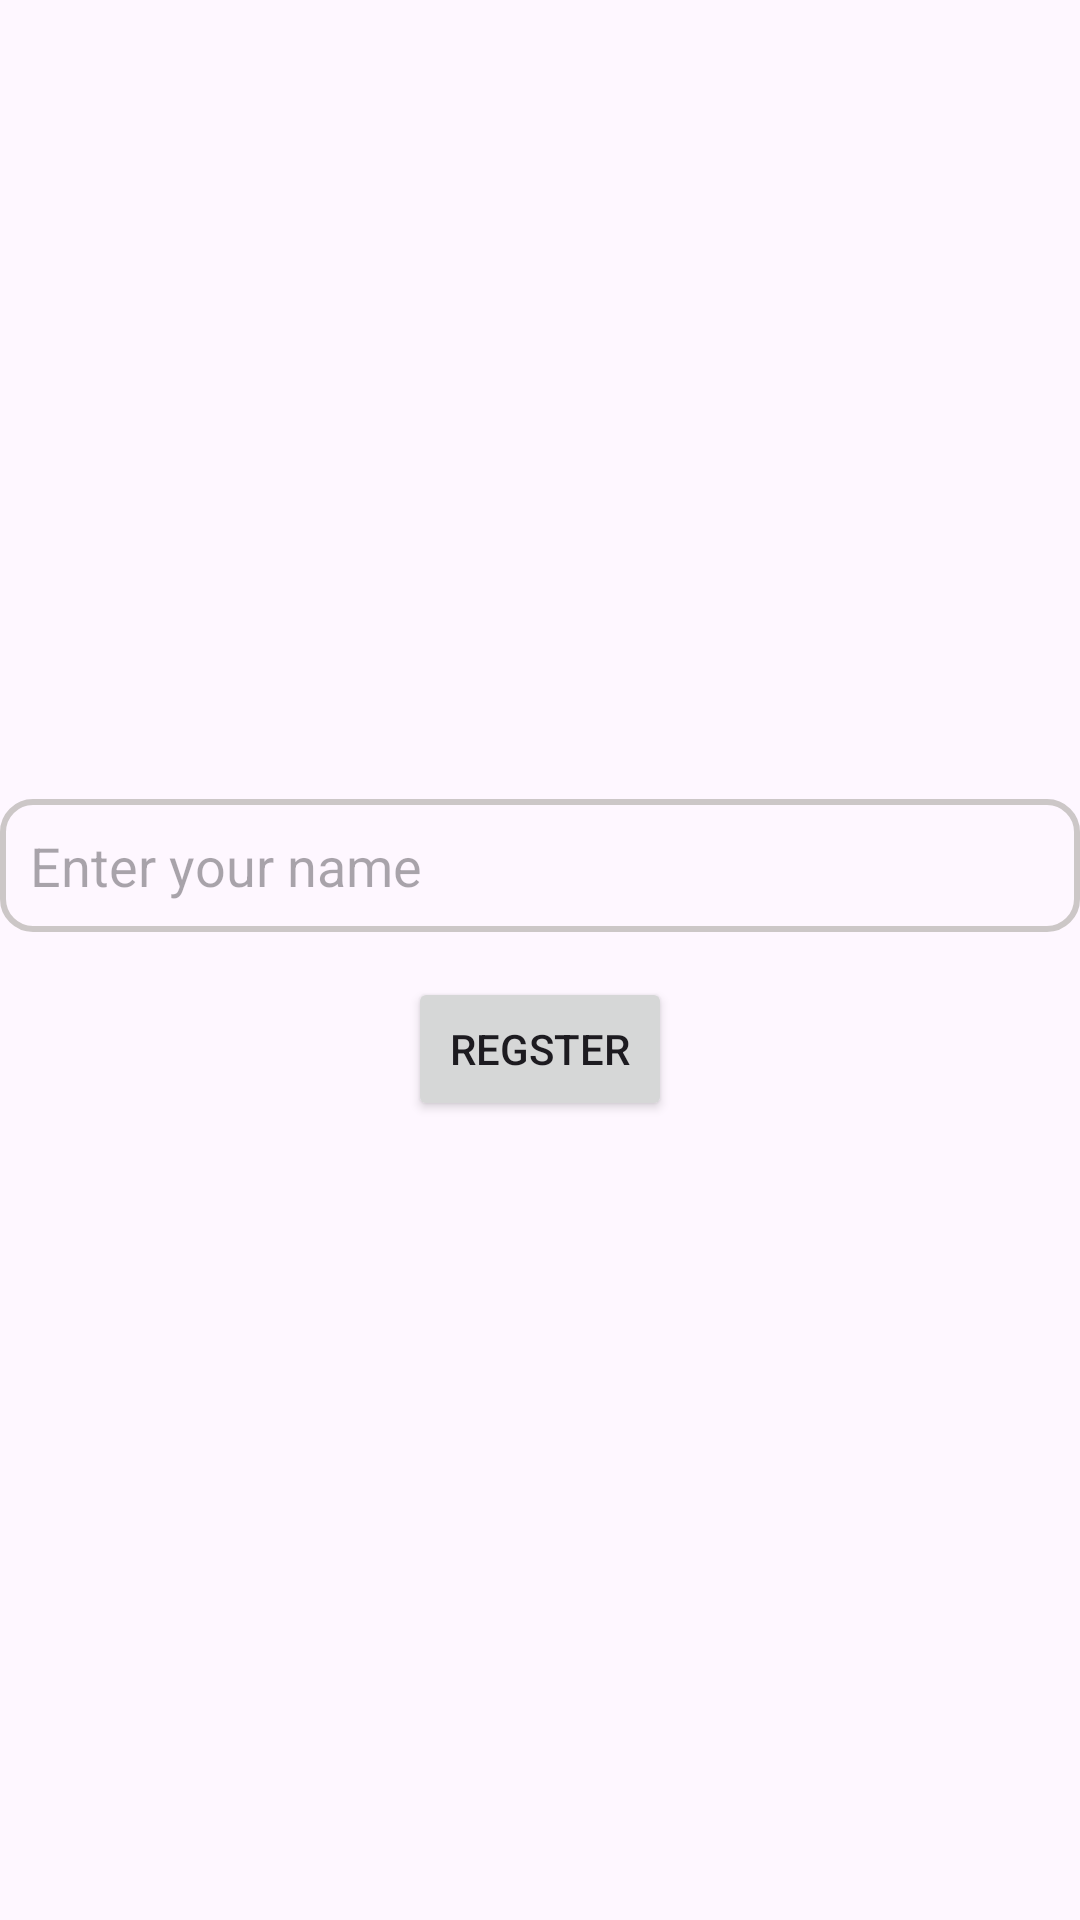

Reconstruct the res/layout file that produces this screen, plus the resources it refers to.
<!-- AndroidManifest.xml: application theme Theme.AndroidUIWidget -->
<!-- res/layout/activity_main2.xml -->
<?xml version="1.0" encoding="utf-8"?>
<LinearLayout xmlns:android="http://schemas.android.com/apk/res/android"
    xmlns:app="http://schemas.android.com/apk/res-auto"
    xmlns:tools="http://schemas.android.com/tools"
    android:layout_width="match_parent"
    android:layout_height="match_parent"
    tools:context=".MainActivity2"
    android:gravity="center"
    android:orientation="vertical">
    <EditText
        android:layout_width="match_parent"
        android:layout_height="wrap_content"
        android:hint="Enter your name"
        android:inputType="text"
        android:background="@drawable/edit_text_design"
        android:padding="10dp"
        android:drawableStart="@drawable/email_icon"
        android:drawablePadding="10dp">

    </EditText>


    <androidx.appcompat.widget.AppCompatButton
        android:layout_width="wrap_content"
        android:layout_height="wrap_content"
        android:text="regster"
        android:drawableLeft="@drawable/right_arrow"
        android:layout_marginTop="15dp"
        android:id="@+id/registerbtn"/>



</LinearLayout>
<!-- resources referenced by this layout -->
<resources>
  <!-- drawable edit_text_design (drawable) -->
  <?xml version="1.0" encoding="utf-8"?>
  <shape xmlns:android="http://schemas.android.com/apk/res/android">
  
      <stroke
          android:width="2dp"
          android:color="#CCC7C7">
  
      </stroke>
          <corners
              android:radius="10dp">
  
          </corners>
  
  </shape>
  <style name="Theme.AndroidUIWidget" parent="Base.Theme.AndroidUIWidget" />
  <style name="Base.Theme.AndroidUIWidget" parent="Theme.Material3.DayNight.NoActionBar">
          
          
      </style>
</resources>
